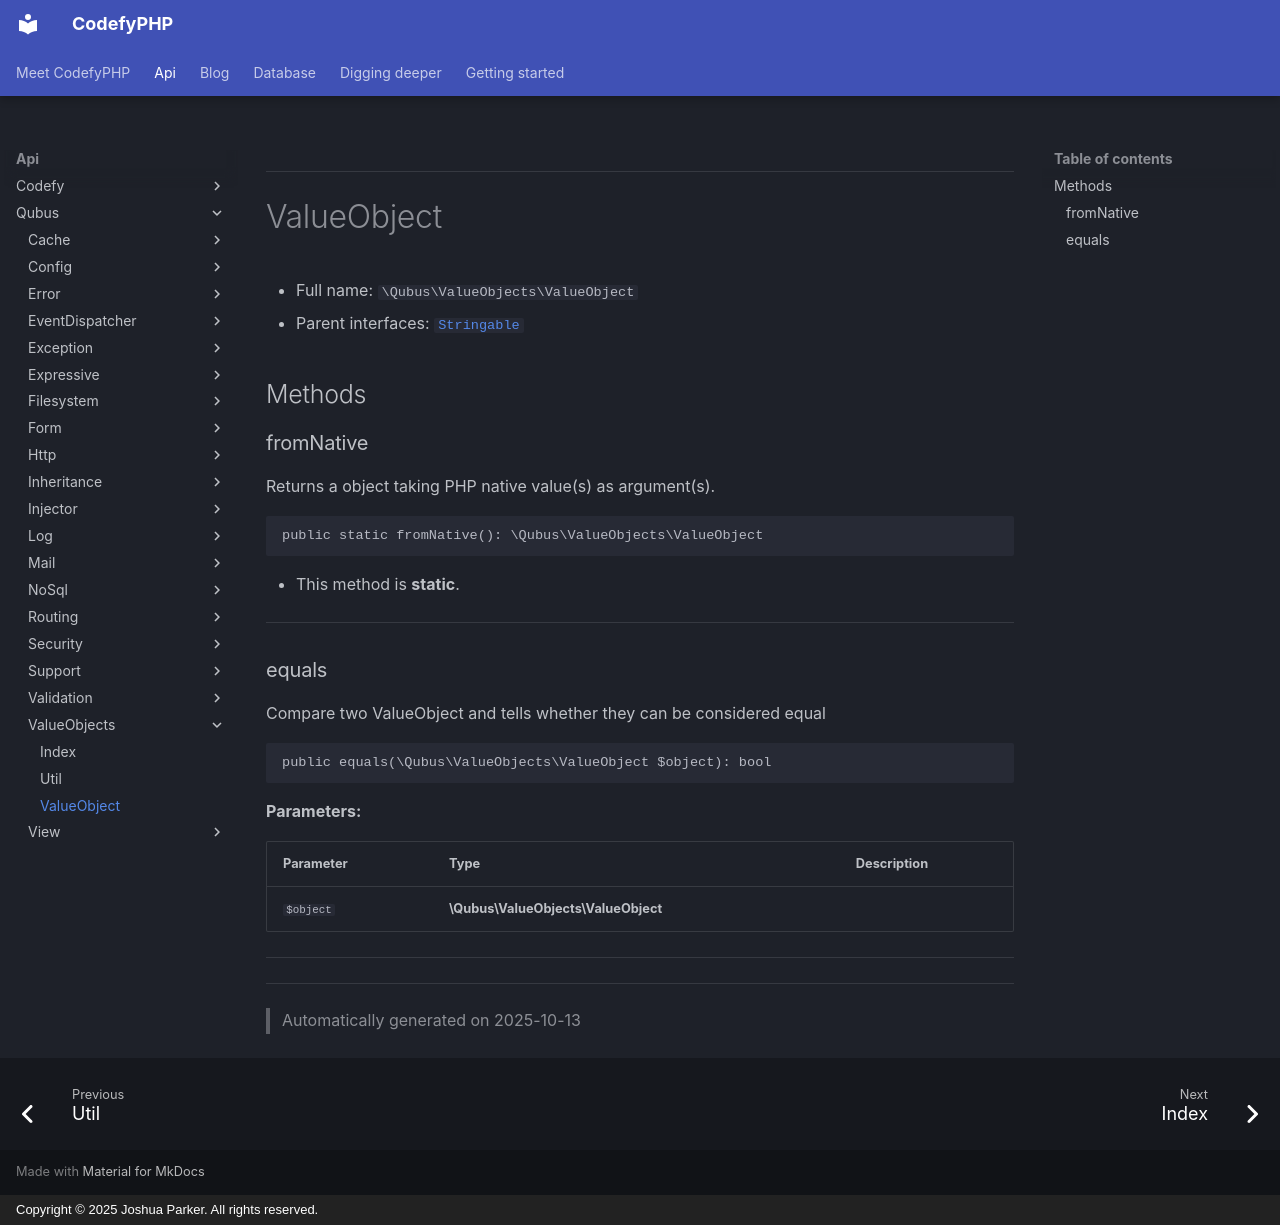

repository: codefyphp/docs · page: api/Qubus/ValueObjects/ValueObject/index.html · generator: mkdocs · copyright: Copyright © 2025 Joshua Parker. All rights reserved.

***

# ValueObject





* Full name: `\Qubus\ValueObjects\ValueObject`
* Parent interfaces: [`Stringable`](../../Stringable.md)


## Methods


### fromNative

Returns a object taking PHP native value(s) as argument(s).

```php
public static fromNative(): \Qubus\ValueObjects\ValueObject
```



* This method is **static**.








***

### equals

Compare two ValueObject and tells whether they can be considered equal

```php
public equals(\Qubus\ValueObjects\ValueObject $object): bool
```








**Parameters:**

| Parameter | Type | Description |
|-----------|------|-------------|
| `$object` | **\Qubus\ValueObjects\ValueObject** |  |





***


***
> Automatically generated on 2025-10-13
